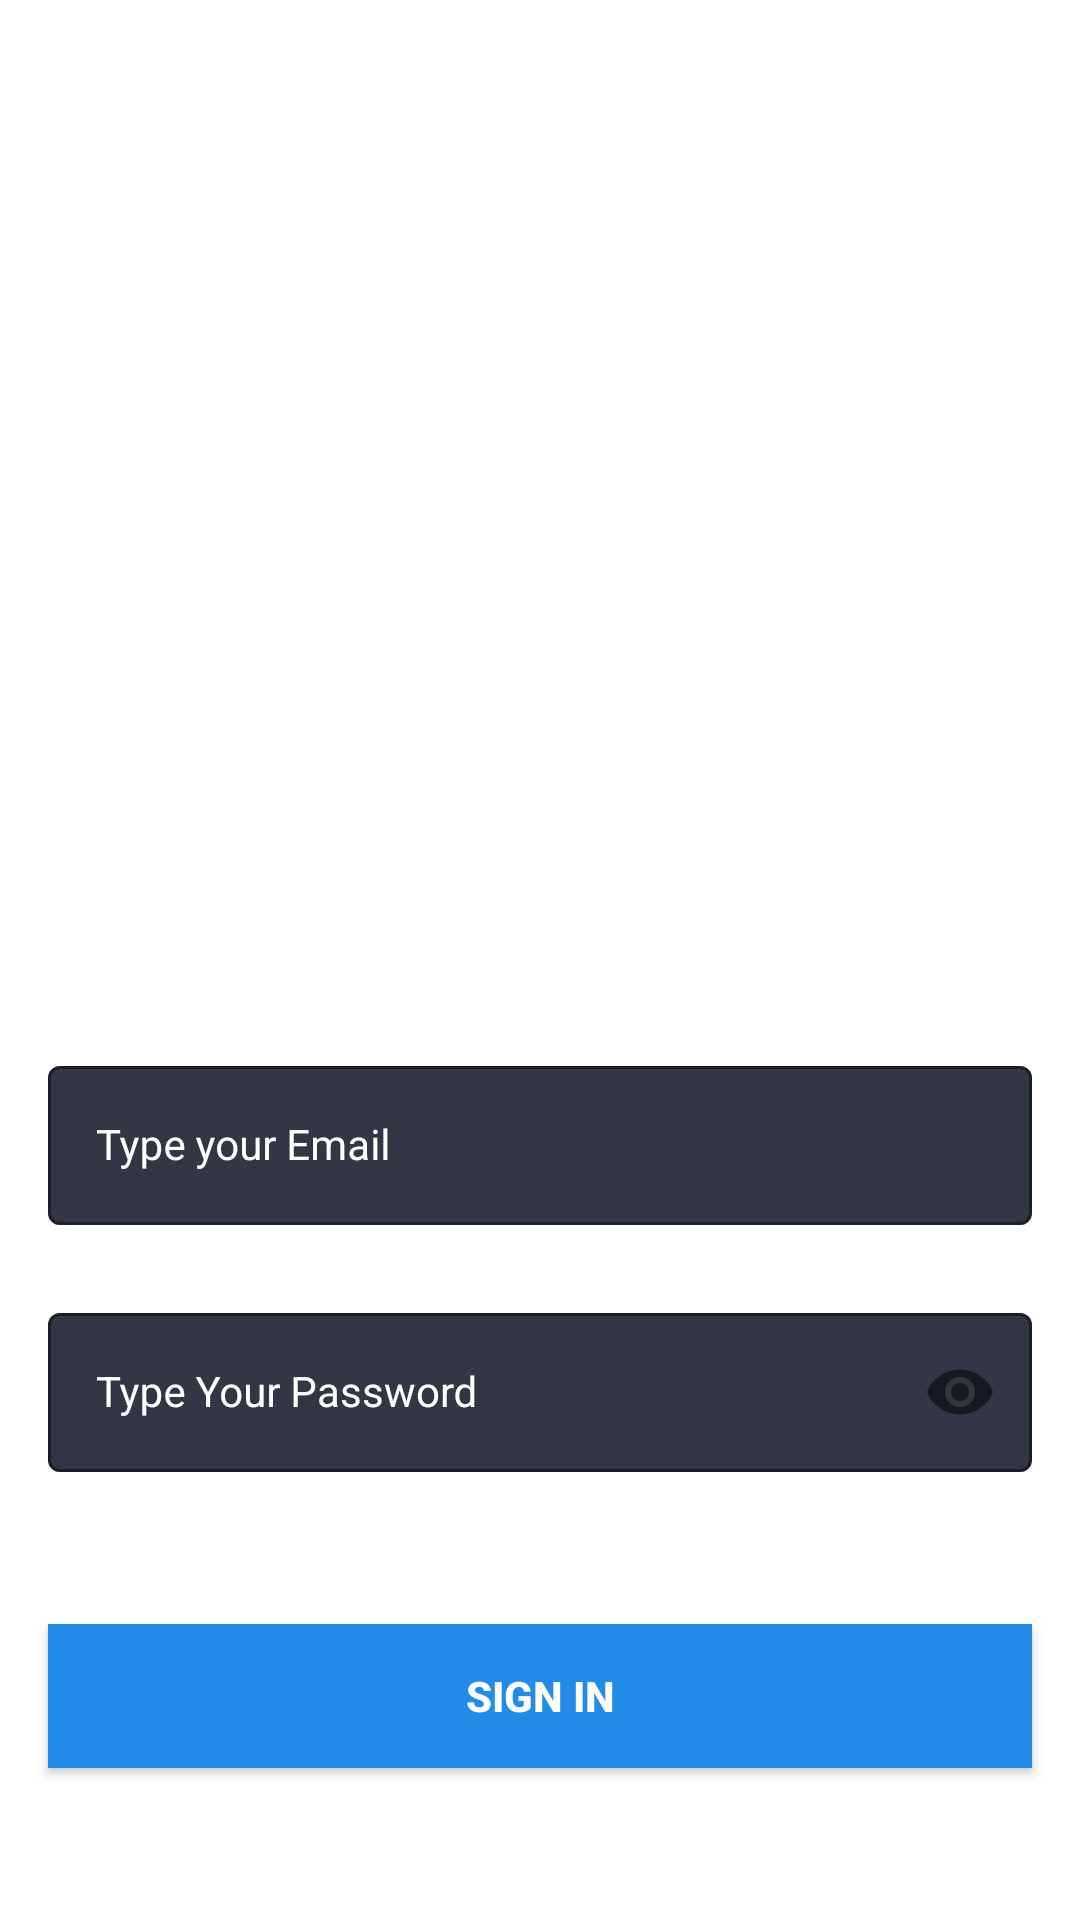

Android layout source for this screen:
<!-- AndroidManifest.xml: application theme Theme.RenMobil -->
<!-- res/layout/activity_sign_in.xml -->
<?xml version="1.0" encoding="utf-8"?>
<androidx.constraintlayout.widget.ConstraintLayout xmlns:android="http://schemas.android.com/apk/res/android"
    xmlns:app="http://schemas.android.com/apk/res-auto"
    xmlns:tools="http://schemas.android.com/tools"
    android:layout_width="match_parent"
    android:layout_height="match_parent"
    android:background="@drawable/bglogin"
    tools:context=".SignInActivity">

    <com.google.android.material.textfield.TextInputLayout
        android:id="@+id/emailLayout"
        style="@style/LoginTextInputOuterFieldStyle"
        android:layout_width="match_parent"
        android:layout_height="wrap_content"
        android:layout_marginHorizontal="16dp"
        android:layout_marginTop="350dp"
        app:boxStrokeColor="@color/bgGelap"
        app:hintTextColor="@color/white"
        app:boxBackgroundColor="@color/bgGelap"
        android:textColorHint="@color/white"
        app:layout_constraintEnd_toEndOf="parent"
        app:layout_constraintHorizontal_bias="0.5"
        app:layout_constraintStart_toStartOf="parent"
        app:layout_constraintTop_toTopOf="parent">

        <com.google.android.material.textfield.TextInputEditText
            android:id="@+id/emailEt"
            style="@style/LoginTextInputInnerFieldStyle"
            android:layout_width="match_parent"
            android:layout_height="wrap_content"
            android:hint="Type your Email"
            android:textColor="@color/white"
            android:inputType="textEmailAddress" />
    </com.google.android.material.textfield.TextInputLayout>

    <com.google.android.material.textfield.TextInputLayout
        android:id="@+id/passwordLayout"
        style="@style/LoginTextInputOuterFieldStyle"
        android:layout_width="match_parent"
        android:layout_height="wrap_content"
        android:layout_marginHorizontal="16dp"
        android:layout_marginTop="24dp"
        app:boxStrokeColor="@color/white"
        app:hintTextColor="@color/white"
        app:boxBackgroundColor="@color/bgGelap"
        android:textColorHint="@color/white"
        app:layout_constraintEnd_toEndOf="parent"
        app:layout_constraintHorizontal_bias="0.5"
        app:layout_constraintStart_toStartOf="parent"
        app:layout_constraintTop_toBottomOf="@id/emailLayout"
        app:passwordToggleEnabled="true">

        <com.google.android.material.textfield.TextInputEditText
            android:id="@+id/passET"
            style="@style/LoginTextInputInnerFieldStyle"
            android:layout_width="match_parent"
            android:layout_height="wrap_content"
            android:textColor="@color/white"
            android:hint="Type Your Password"
            android:inputType="textPassword" />
    </com.google.android.material.textfield.TextInputLayout>

    <androidx.appcompat.widget.AppCompatButton
        android:id="@+id/button"
        android:layout_width="0dp"
        android:layout_height="wrap_content"
        android:layout_marginHorizontal="16dp"
        android:background="@color/blueMuda"
        android:text="Sign In"
        android:textColor="@color/white"
        android:textStyle="bold"
        app:layout_constraintBottom_toBottomOf="parent"
        app:layout_constraintEnd_toEndOf="parent"
        app:layout_constraintHorizontal_bias="0.5"
        app:layout_constraintStart_toStartOf="parent"
        app:layout_constraintTop_toBottomOf="@+id/passwordLayout" />

    <TextView
        android:id="@+id/textView"
        android:layout_width="wrap_content"
        android:layout_height="wrap_content"
        android:textColor="@color/white"
        android:text="Not Registered Yet , Sign Up !"
        app:layout_constraintBottom_toBottomOf="parent"
        app:layout_constraintEnd_toEndOf="parent"
        app:layout_constraintHorizontal_bias="0.5"
        app:layout_constraintStart_toStartOf="parent"
        app:layout_constraintTop_toBottomOf="@+id/button" />

</androidx.constraintlayout.widget.ConstraintLayout>
<!-- resources referenced by this layout -->
<resources>
  <color name="bgGelap">#323645</color>
  <color name="blueMuda">#238CE8</color>
  <color name="white">#FFFFFFFF</color>
  <style name="LoginTextInputInnerFieldStyle" parent="Widget.MaterialComponents.TextInputLayout.OutlinedBox">
          <item name="android:layout_width">match_parent</item>
          <item name="android:layout_height">wrap_content</item>
          <item name="android:textColor">@color/black</item>
          <item name="android:textColorHint">@color/black</item>
          <item name="android:maxLines">1</item>
          <item name="android:textSize">14sp</item>
          <item name="android:singleLine">true</item>
      </style>
  <style name="LoginTextInputOuterFieldStyle" parent="Widget.MaterialComponents.TextInputLayout.OutlinedBox">
          <item name="android:layout_width">match_parent</item>
          <item name="android:layout_height">wrap_content</item>
          <item name="android:layout_marginTop">15dp</item>
          <item name="android:layout_marginBottom">15dp</item>
      </style>
  <style name="Theme.RenMobil" parent="Theme.MaterialComponents.DayNight.DarkActionBar">
          
          <item name="colorPrimary">@color/purple_500</item>
          <item name="colorPrimaryVariant">@color/purple_700</item>
          <item name="colorOnPrimary">@color/white</item>
          
          <item name="colorSecondary">@color/teal_200</item>
          <item name="colorSecondaryVariant">@color/teal_700</item>
          <item name="colorOnSecondary">@color/black</item>
          
          <item name="android:statusBarColor" tools:targetApi="l">?attr/colorPrimaryVariant</item>
          
      </style>
  <color name="black">#FF000000</color>
  <color name="purple_500">#FF6200EE</color>
  <color name="purple_700">#FF3700B3</color>
  <color name="teal_200">#FF03DAC5</color>
  <color name="teal_700">#FF018786</color>
</resources>
